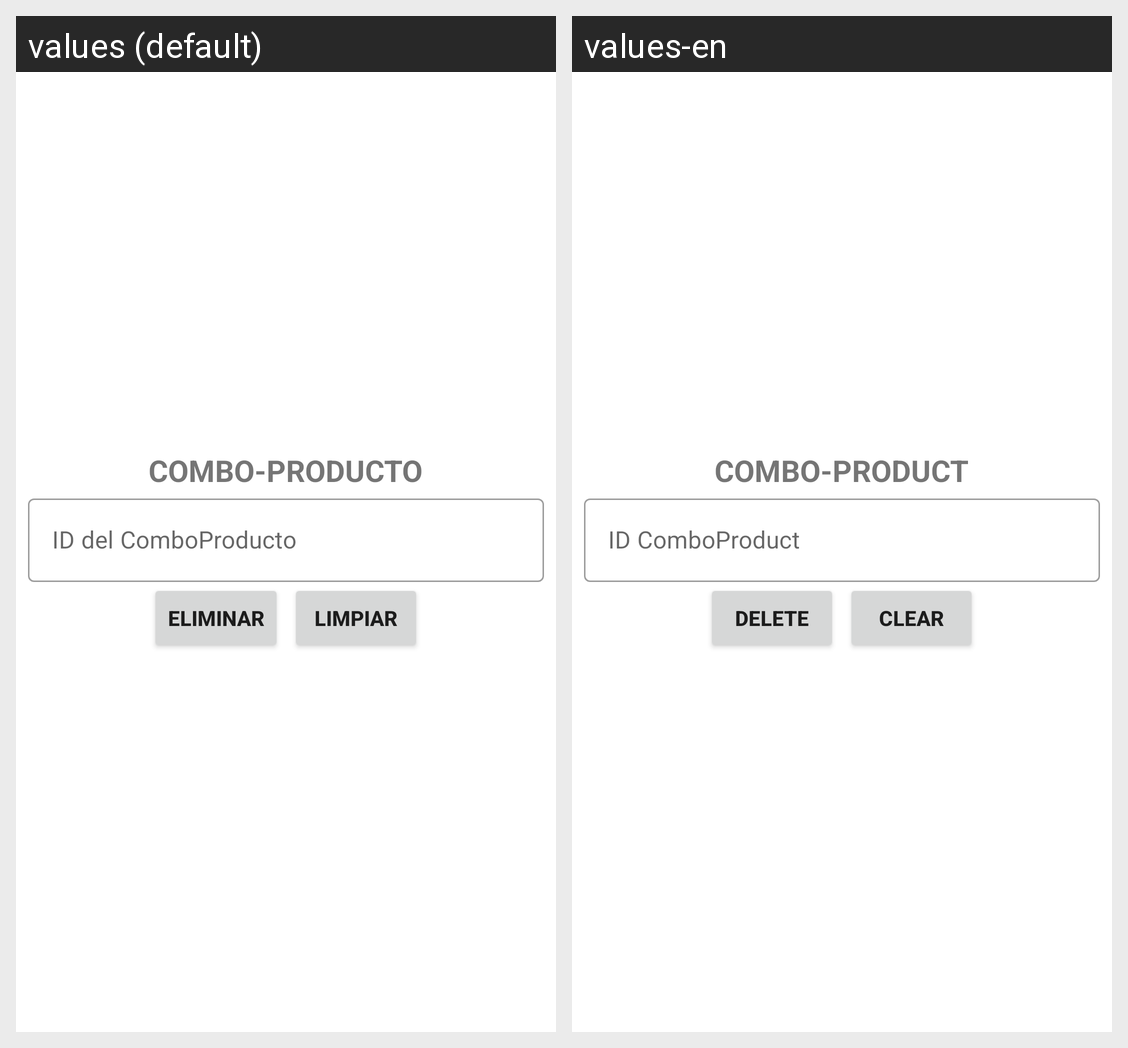

The same Android screen rendered under two of its app's locales, left to right. List the strings drawn on it with the default value and each locale's translation.
Android screen res/layout/activity_combo_producto_eliminar.xml rendered under 2 locales, left to right: values (default), values-en. Device: Nexus 5 (rendered at 1080×1920; each locale shown at half size, 540×960, under a caption strip naming it); theme Theme.CafetinesUES.
Strings drawn on this screen, with the default value and each locale's value (text and hints the layout hard-codes, and strings that could not be matched under every locale, appear in the picture but are not listed):

texto_combo_producto
  values: COMBO-PRODUCTO
  values-en: COMBO-PRODUCT

id_combo_producto
  values: ID del ComboProducto
  values-en: ID ComboProduct

eliminar
  values: Eliminar
  values-en: Delete

limpiar
  values: Limpiar
  values-en: Clear
